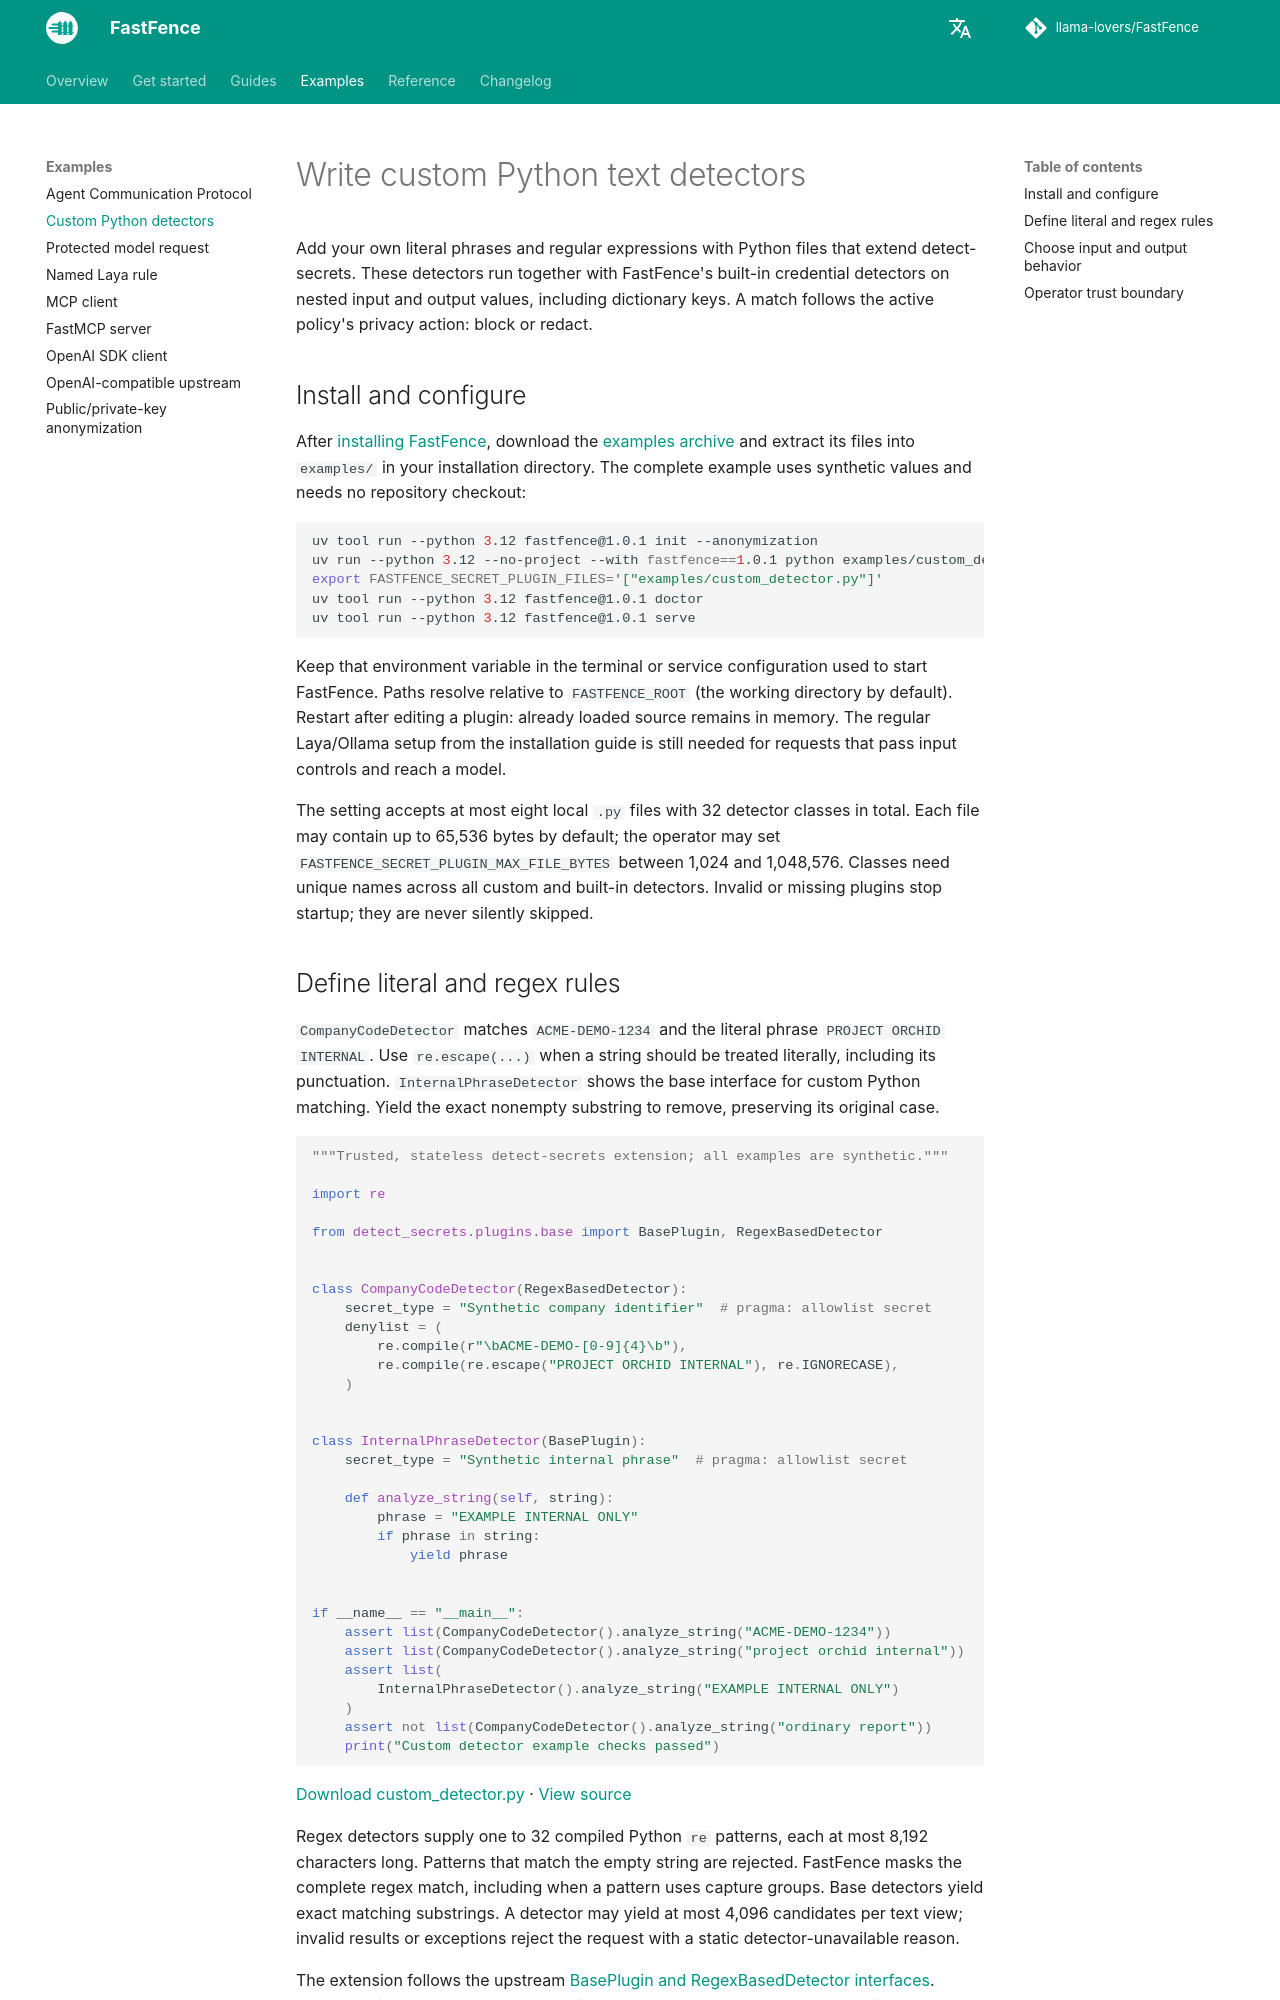

repository: llama-lovers/FastFence · page: 1.0.7/examples/custom-detectors/index.html · generator: mkdocs

# Write custom Python text detectors

Add your own literal phrases and regular expressions with Python files that
extend detect-secrets. These detectors run together with FastFence's built-in
credential detectors on nested input and output values, including dictionary
keys. A match follows the active policy's privacy action: block or redact.

## Install and configure

After [installing FastFence](../getting-started.md), download the
[examples archive](../downloads/fastfence-examples.zip) and extract its files into
`examples/` in your installation directory. The complete example uses synthetic
values and needs no repository checkout:

```sh
uv tool run --python 3.12 fastfence@1.0.1 init --anonymization
uv run --python 3.12 --no-project --with fastfence==1.0.1 python examples/custom_detector.py
export FASTFENCE_SECRET_PLUGIN_FILES='["examples/custom_detector.py"]'
uv tool run --python 3.12 fastfence@1.0.1 doctor
uv tool run --python 3.12 fastfence@1.0.1 serve
```

Keep that environment variable in the terminal or service configuration used to
start FastFence. Paths resolve relative to `FASTFENCE_ROOT` (the working directory
by default). Restart after editing a plugin: already loaded source remains in
memory. The regular Laya/Ollama setup from the installation guide is still needed
for requests that pass input controls and reach a model.

The setting accepts at most eight local `.py` files with 32 detector classes in
total. Each file may contain up to 65,536 bytes by default; the operator may set
`FASTFENCE_SECRET_PLUGIN_MAX_FILE_BYTES` between 1,024 and 1,048,576. Classes need
unique names across all custom and built-in detectors. Invalid or missing plugins
stop startup; they are never silently skipped.

## Define literal and regex rules

`CompanyCodeDetector` matches `ACME-DEMO-1234` and the literal phrase
`PROJECT ORCHID INTERNAL`. Use `re.escape(...)` when a string should be treated
literally, including its punctuation. `InternalPhraseDetector` shows the base
interface for custom Python matching. Yield the exact nonempty substring to
remove, preserving its original case.

<!-- source: examples/docs/custom_detector.py -->

Regex detectors supply one to 32 compiled Python `re` patterns, each at most
8,192 characters long. Patterns that match the empty string are rejected.
FastFence masks the complete regex match, including when a pattern uses capture
groups. Base detectors yield exact matching substrings. A detector may yield at
most 4,096 candidates per text view; invalid results or exceptions reject the
request with a static detector-unavailable reason.

The extension follows the upstream
[BasePlugin and RegexBasedDetector interfaces](https://github.com/Yelp/detect-secrets/blob/v1.5.0/detect_secrets/plugins/base.py).
FastFence invokes `analyze_string` directly and does not call `verify` or the
library's global file-scanning pipeline.
